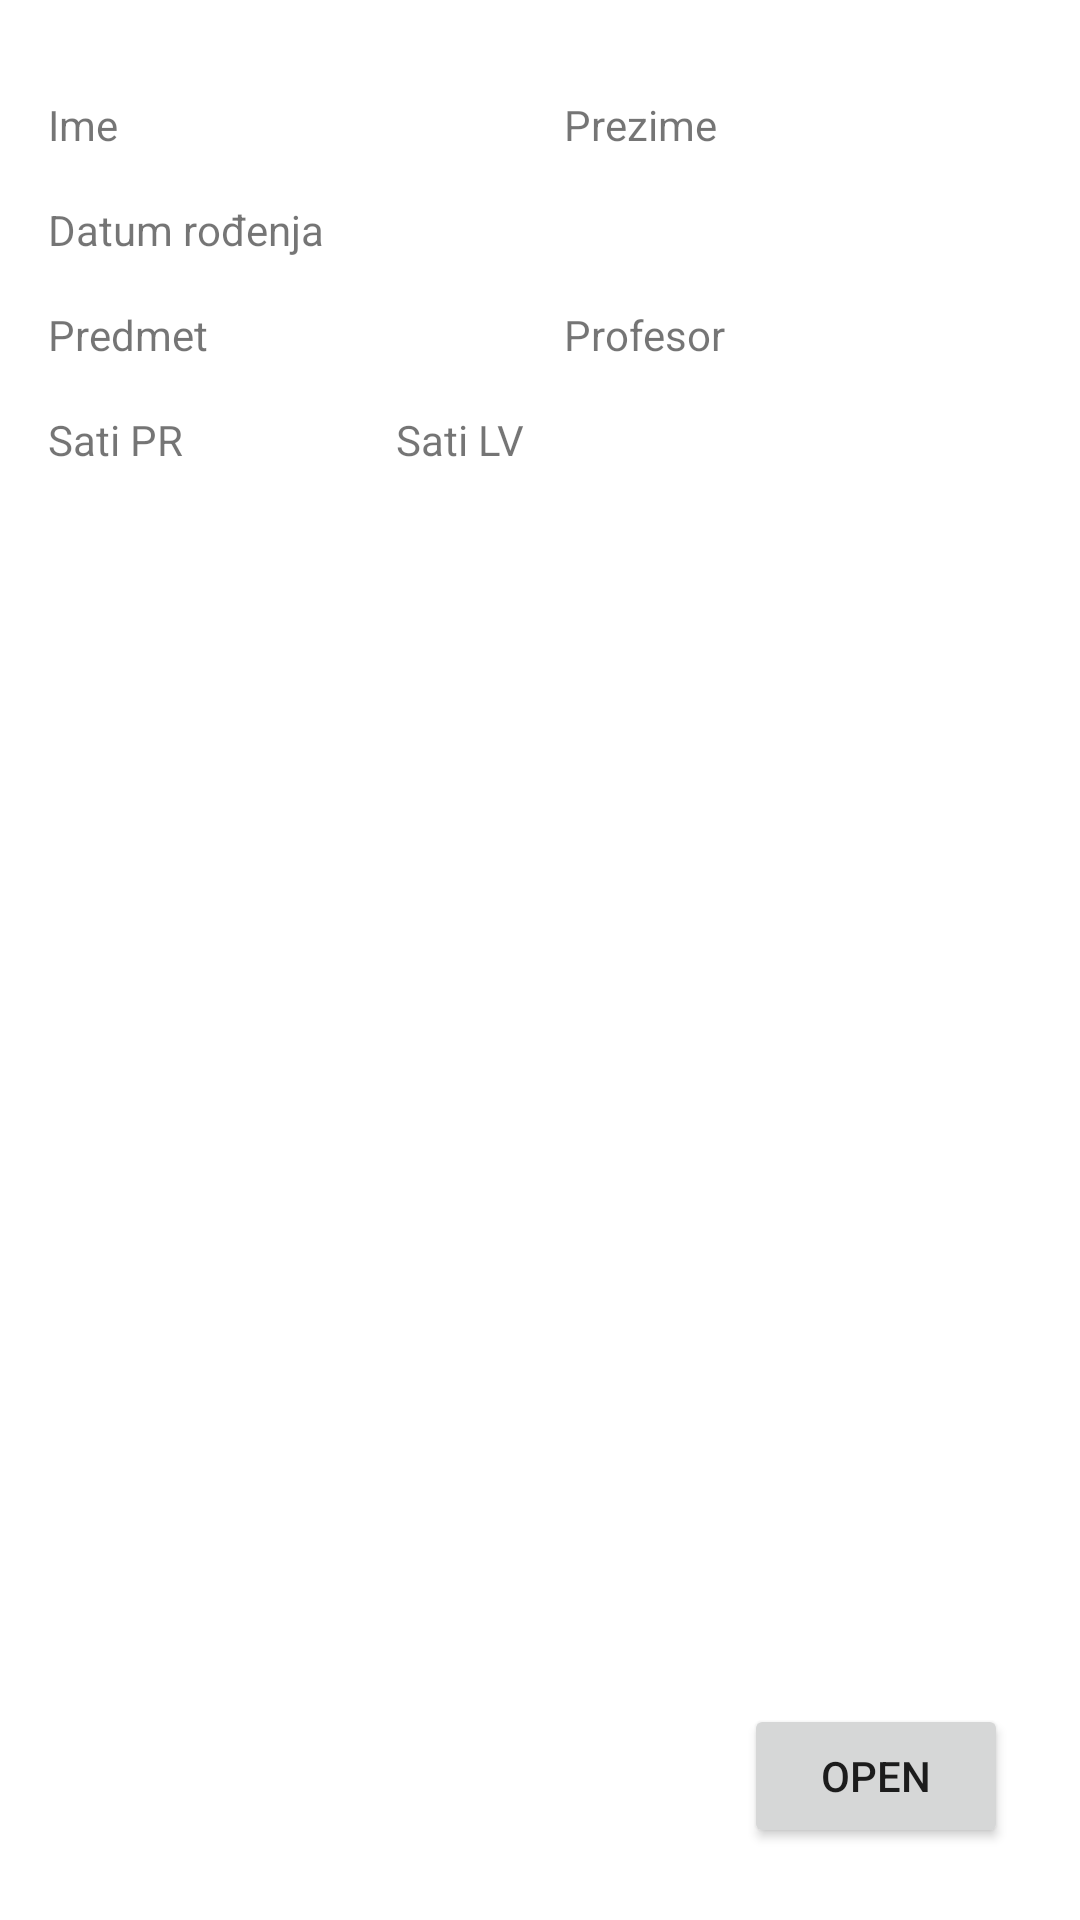

Write the Android layout XML for this screen, with the resource values it uses.
<!-- AndroidManifest.xml: application theme Theme.PmaBosnjak -->
<!-- res/layout/activity_summary.xml -->
<?xml version="1.0" encoding="utf-8"?>
<androidx.constraintlayout.widget.ConstraintLayout xmlns:android="http://schemas.android.com/apk/res/android"
    xmlns:app="http://schemas.android.com/apk/res-auto"
    xmlns:tools="http://schemas.android.com/tools"
    android:layout_width="match_parent"
    android:layout_height="match_parent"
    tools:context=".SummaryActivity">

    <Button
        android:id="@+id/btnNazad"
        android:layout_width="wrap_content"
        android:layout_height="wrap_content"
        android:layout_marginEnd="24dp"
        android:layout_marginBottom="24dp"
        android:text="@string/nazadt"
        app:layout_constraintBottom_toBottomOf="parent"
        app:layout_constraintEnd_toEndOf="parent" />

    <TextView
        android:id="@+id/tIme"
        android:layout_width="0dp"
        android:layout_height="wrap_content"
        android:layout_marginStart="16dp"
        android:layout_marginTop="32dp"
        android:layout_marginEnd="8dp"
        android:text="Ime"
        app:layout_constraintEnd_toStartOf="@+id/tPrezime"
        app:layout_constraintHorizontal_bias="0.5"
        app:layout_constraintStart_toStartOf="parent"
        app:layout_constraintTop_toTopOf="parent" />

    <TextView
        android:id="@+id/tPrezime"
        android:layout_width="0dp"
        android:layout_height="wrap_content"
        android:layout_marginStart="8dp"
        android:layout_marginTop="32dp"
        android:layout_marginEnd="16dp"
        android:text="Prezime"
        app:layout_constraintEnd_toEndOf="parent"
        app:layout_constraintHorizontal_bias="0.5"
        app:layout_constraintStart_toEndOf="@+id/tIme"
        app:layout_constraintTop_toTopOf="parent" />

    <TextView
        android:id="@+id/tDatum"
        android:layout_width="0dp"
        android:layout_height="wrap_content"
        android:layout_marginStart="16dp"
        android:layout_marginTop="16dp"
        android:layout_marginEnd="16dp"
        android:text="Datum rođenja"
        app:layout_constraintEnd_toEndOf="parent"
        app:layout_constraintStart_toStartOf="parent"
        app:layout_constraintTop_toBottomOf="@+id/tIme" />

    <TextView
        android:id="@+id/tPredmet"
        android:layout_width="0dp"
        android:layout_height="wrap_content"
        android:layout_marginStart="16dp"
        android:layout_marginTop="16dp"
        android:layout_marginEnd="8dp"
        android:text="Predmet"
        app:layout_constraintEnd_toStartOf="@+id/tProfesor"
        app:layout_constraintHorizontal_bias="0.5"
        app:layout_constraintStart_toStartOf="parent"
        app:layout_constraintTop_toBottomOf="@+id/tDatum" />

    <TextView
        android:id="@+id/tProfesor"
        android:layout_width="0dp"
        android:layout_height="wrap_content"
        android:layout_marginStart="8dp"
        android:layout_marginTop="16dp"
        android:layout_marginEnd="16dp"
        android:text="Profesor"
        app:layout_constraintEnd_toEndOf="parent"
        app:layout_constraintHorizontal_bias="0.5"
        app:layout_constraintStart_toEndOf="@+id/tPredmet"
        app:layout_constraintTop_toBottomOf="@+id/tDatum" />

    <TextView
        android:id="@+id/tSatiPR"
        android:layout_width="0dp"
        android:layout_height="wrap_content"
        android:layout_marginStart="16dp"
        android:layout_marginTop="16dp"
        android:layout_marginEnd="8dp"
        android:text="Sati PR"
        app:layout_constraintEnd_toStartOf="@+id/tSatiLV"
        app:layout_constraintHorizontal_bias="0.5"
        app:layout_constraintStart_toStartOf="parent"
        app:layout_constraintTop_toBottomOf="@+id/tPredmet" />

    <TextView
        android:id="@+id/tSatiLV"
        android:layout_width="0dp"
        android:layout_height="wrap_content"
        android:layout_marginStart="8dp"
        android:layout_marginTop="16dp"
        android:layout_marginEnd="8dp"
        android:text="Sati LV"
        app:layout_constraintEnd_toStartOf="@+id/tIzborni"
        app:layout_constraintHorizontal_bias="0.5"
        app:layout_constraintStart_toEndOf="@+id/tSatiPR"
        app:layout_constraintTop_toBottomOf="@+id/tPredmet" />

    <TextView
        android:id="@+id/tIzborni"
        android:layout_width="0dp"
        android:layout_height="wrap_content"
        android:layout_marginStart="4dp"
        android:layout_marginTop="16dp"
        android:layout_marginEnd="16dp"
        app:layout_constraintEnd_toEndOf="parent"
        app:layout_constraintHorizontal_bias="0.5"
        app:layout_constraintStart_toEndOf="@+id/tSatiLV"
        app:layout_constraintTop_toBottomOf="@+id/tProfesor" />

</androidx.constraintlayout.widget.ConstraintLayout>
<!-- resources referenced by this layout -->
<resources>
  <string name="nazadt">Open</string>
  <style name="Theme.PmaBosnjak" parent="Theme.MaterialComponents.DayNight.DarkActionBar">
          
          <item name="colorPrimary">@color/purple_500</item>
          <item name="colorPrimaryVariant">@color/purple_700</item>
          <item name="colorOnPrimary">@color/white</item>
          
          <item name="colorSecondary">@color/teal_200</item>
          <item name="colorSecondaryVariant">@color/teal_700</item>
          <item name="colorOnSecondary">@color/black</item>
          
          <item name="android:statusBarColor" tools:targetApi="l">?attr/colorPrimaryVariant</item>
          
      </style>
  <!-- not gathered from this repository: default colours our renderer supplied (Android Studio template values) -->
  <color name="purple_500">#FF6200EE</color>
  <color name="purple_700">#FF3700B3</color>
  <color name="teal_200">#FF03DAC5</color>
  <color name="teal_700">#FF018786</color>
  <color name="black">#FF000000</color>
  <color name="white">#FFFFFFFF</color>
</resources>
